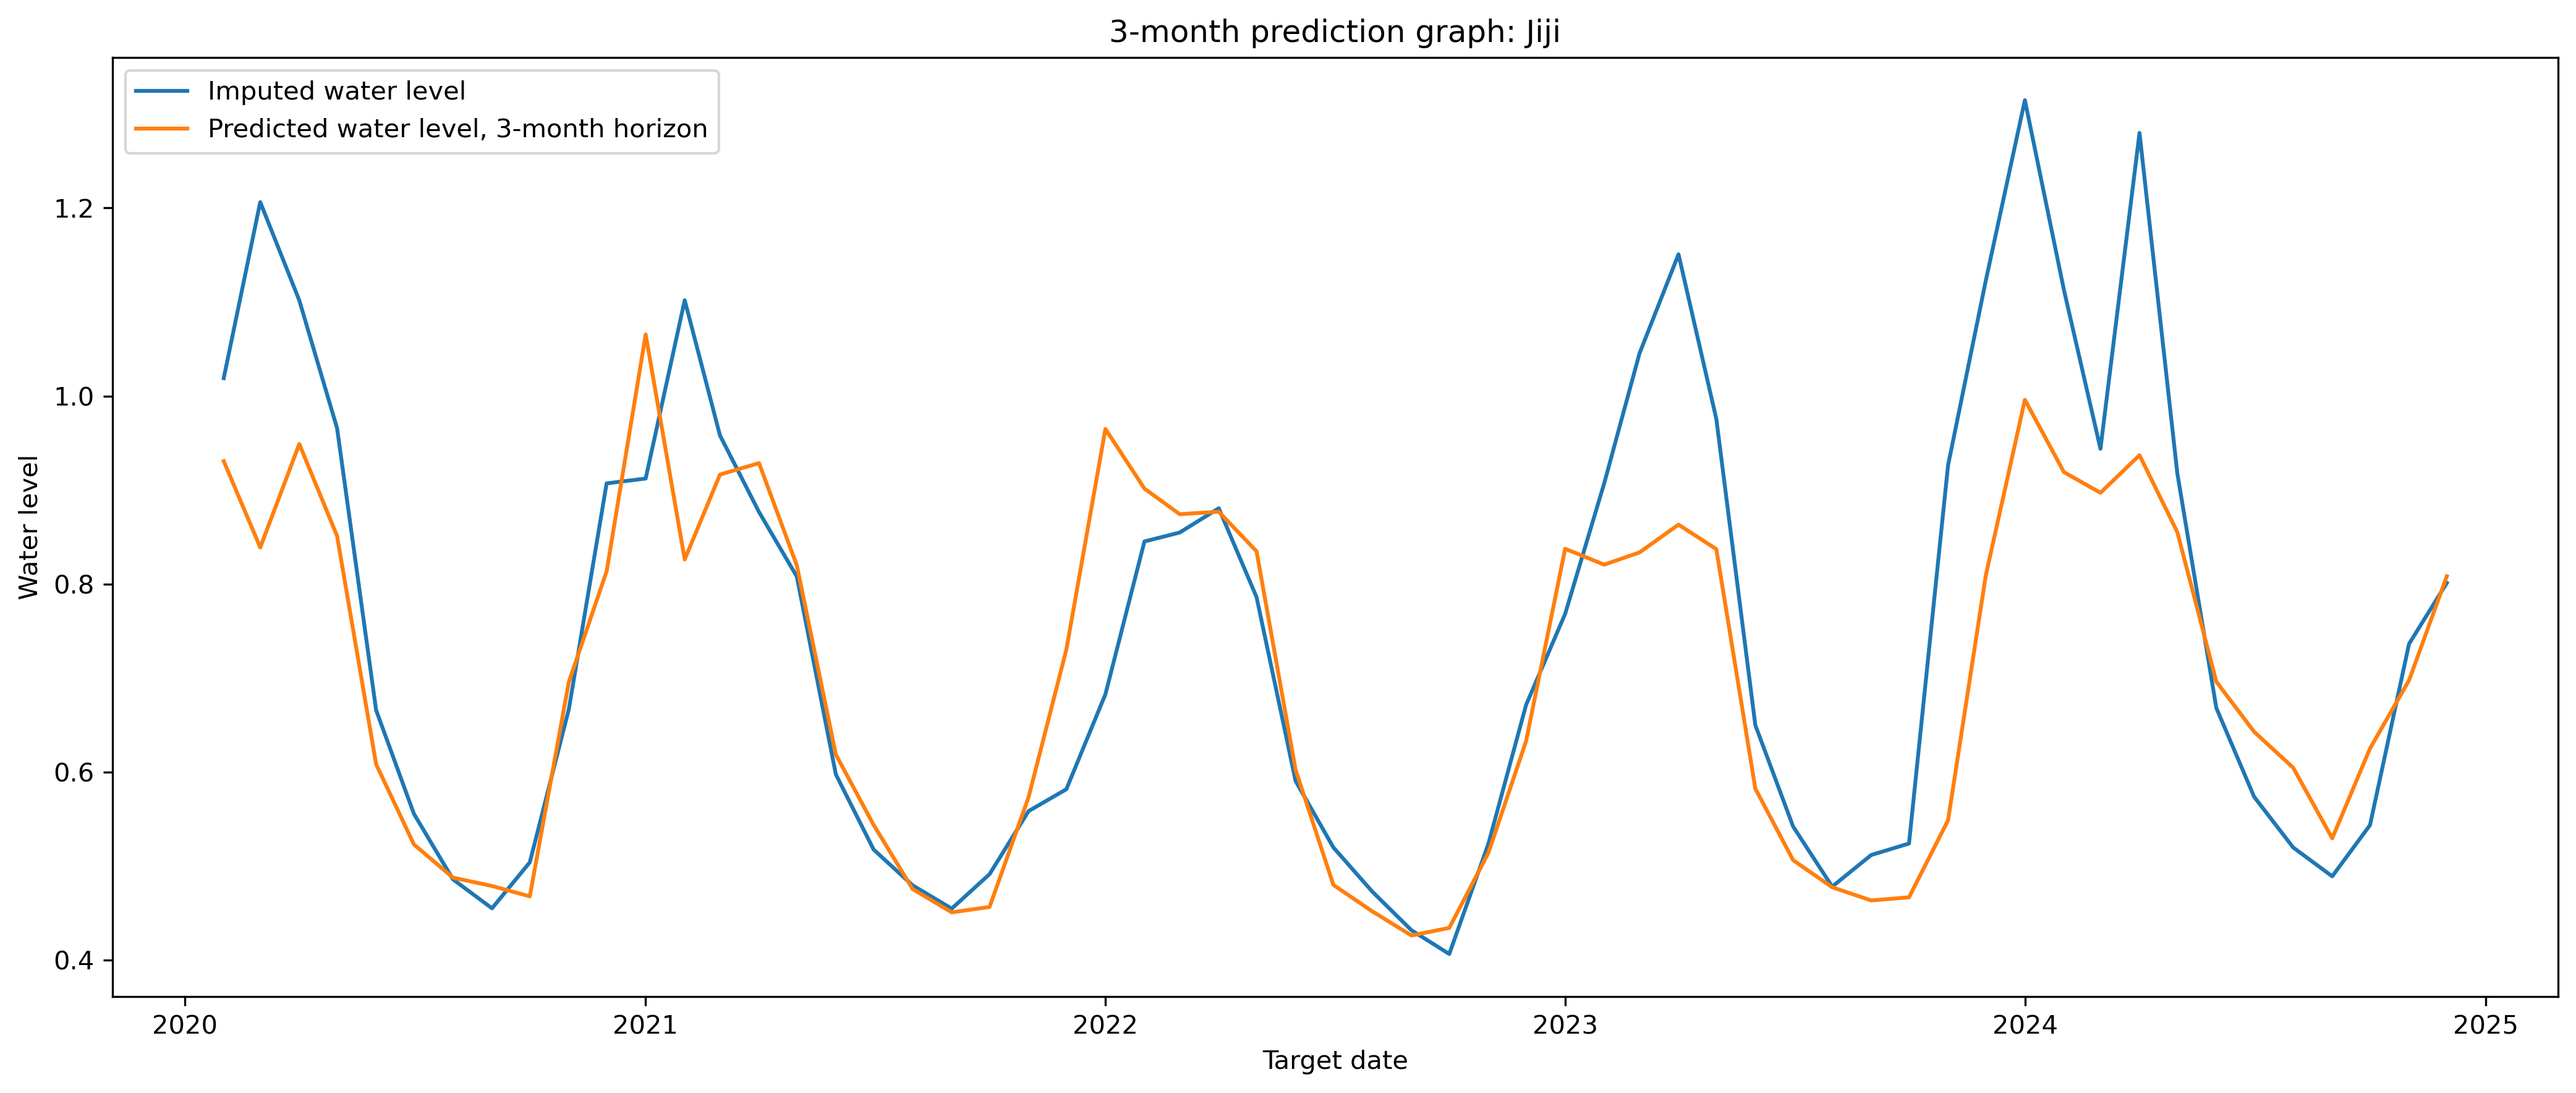

The table this chart was drawn from, first rows:
river, forecast_origin, target_date, horizon_months, y_true, y_pred, error
Jiji, 2019-11-01, 2020-02-01, 3, 1.019, 0.9308, -0.08821
Jiji, 2019-12-01, 2020-03-01, 3, 1.206, 0.839, -0.3672
Jiji, 2020-01-01, 2020-04-01, 3, 1.102, 0.9489, -0.1527
Jiji, 2020-02-01, 2020-05-01, 3, 0.9658, 0.8512, -0.1146
Jiji, 2020-03-01, 2020-06-01, 3, 0.666, 0.6085, -0.05753
Jiji, 2020-04-01, 2020-07-01, 3, 0.5558, 0.5232, -0.03257
Jiji, 2020-05-01, 2020-08-01, 3, 0.4861, 0.4879, 0.001815
Jiji, 2020-06-01, 2020-09-01, 3, 0.4553, 0.4791, 0.02373
Jiji, 2020-07-01, 2020-10-01, 3, 0.5042, 0.468, -0.03617
Jiji, 2020-08-01, 2020-11-01, 3, 0.667, 0.696, 0.02901
Jiji, 2020-09-01, 2020-12-01, 3, 0.9071, 0.8136, -0.0935
Jiji, 2020-10-01, 2021-01-01, 3, 0.9123, 1.065, 0.1531
Jiji, 2020-11-01, 2021-02-01, 3, 1.102, 0.8262, -0.2756
Jiji, 2020-12-01, 2021-03-01, 3, 0.9581, 0.9165, -0.04156
Jiji, 2021-01-01, 2021-04-01, 3, 0.8767, 0.9286, 0.05197
Jiji, 2021-02-01, 2021-05-01, 3, 0.8081, 0.8199, 0.01187
Jiji, 2021-03-01, 2021-06-01, 3, 0.5977, 0.6187, 0.02108
Jiji, 2021-04-01, 2021-07-01, 3, 0.5177, 0.544, 0.02622
Jiji, 2021-05-01, 2021-08-01, 3, 0.4797, 0.4757, -0.003955
Jiji, 2021-06-01, 2021-09-01, 3, 0.455, 0.451, -0.003951
Jiji, 2021-07-01, 2021-10-01, 3, 0.4916, 0.4567, -0.03487
Jiji, 2021-08-01, 2021-11-01, 3, 0.5587, 0.5735, 0.01482
Jiji, 2021-09-01, 2021-12-01, 3, 0.5819, 0.7304, 0.1484
Jiji, 2021-10-01, 2022-01-01, 3, 0.6829, 0.965, 0.2821
Jiji, 2021-11-01, 2022-02-01, 3, 0.8454, 0.9015, 0.05618
Jiji, 2021-12-01, 2022-03-01, 3, 0.8548, 0.8743, 0.01951
Jiji, 2022-01-01, 2022-04-01, 3, 0.8807, 0.877, -0.003709
Jiji, 2022-02-01, 2022-05-01, 3, 0.7861, 0.8349, 0.04875
Jiji, 2022-03-01, 2022-06-01, 3, 0.5907, 0.6025, 0.01187
Jiji, 2022-04-01, 2022-07-01, 3, 0.52, 0.4802, -0.03982
Jiji, 2022-05-01, 2022-08-01, 3, 0.4729, 0.452, -0.02092
Jiji, 2022-06-01, 2022-09-01, 3, 0.432, 0.4264, -0.005574
Jiji, 2022-07-01, 2022-10-01, 3, 0.4068, 0.4345, 0.02775
Jiji, 2022-08-01, 2022-11-01, 3, 0.5237, 0.514, -0.009623
Jiji, 2022-09-01, 2022-12-01, 3, 0.6716, 0.6332, -0.03843
Jiji, 2022-10-01, 2023-01-01, 3, 0.7684, 0.8376, 0.06919
Jiji, 2022-11-01, 2023-02-01, 3, 0.9071, 0.8207, -0.08644
Jiji, 2022-12-01, 2023-03-01, 3, 1.045, 0.8337, -0.2115
Jiji, 2023-01-01, 2023-04-01, 3, 1.151, 0.8632, -0.2874
Jiji, 2023-02-01, 2023-05-01, 3, 0.9758, 0.8372, -0.1386
Jiji, 2023-03-01, 2023-06-01, 3, 0.65, 0.5826, -0.06743
Jiji, 2023-04-01, 2023-07-01, 3, 0.5423, 0.5065, -0.03576
Jiji, 2023-05-01, 2023-08-01, 3, 0.4784, 0.4777, -0.0006651
Jiji, 2023-06-01, 2023-09-01, 3, 0.512, 0.4637, -0.04831
Jiji, 2023-07-01, 2023-10-01, 3, 0.5242, 0.467, -0.05719
Jiji, 2023-08-01, 2023-11-01, 3, 0.9263, 0.5489, -0.3774
Jiji, 2023-09-01, 2023-12-01, 3, 1.123, 0.8095, -0.3134
Jiji, 2023-10-01, 2024-01-01, 3, 1.315, 0.996, -0.3186
Jiji, 2023-11-01, 2024-02-01, 3, 1.113, 0.9191, -0.1937
Jiji, 2023-12-01, 2024-03-01, 3, 0.9439, 0.8971, -0.04674
Jiji, 2024-01-01, 2024-04-01, 3, 1.28, 0.9371, -0.3426
Jiji, 2024-02-01, 2024-05-01, 3, 0.9181, 0.8554, -0.06271
Jiji, 2024-03-01, 2024-06-01, 3, 0.6683, 0.6963, 0.02793
Jiji, 2024-04-01, 2024-07-01, 3, 0.5739, 0.643, 0.06913
Jiji, 2024-05-01, 2024-08-01, 3, 0.52, 0.6048, 0.08482
Jiji, 2024-06-01, 2024-09-01, 3, 0.4893, 0.5297, 0.04038
Jiji, 2024-07-01, 2024-10-01, 3, 0.5438, 0.6252, 0.08144
Jiji, 2024-08-01, 2024-11-01, 3, 0.7365, 0.6977, -0.03871
Jiji, 2024-09-01, 2024-12-01, 3, 0.8013, 0.8084, 0.007128
